Run: headless pygame with SDL's dummy video driver; simulated clock (each Clock.tick advances the game by its frame time, no real sleeping); random seed 0; keys injected as events and as key.get_pressed() state; no mouse input.
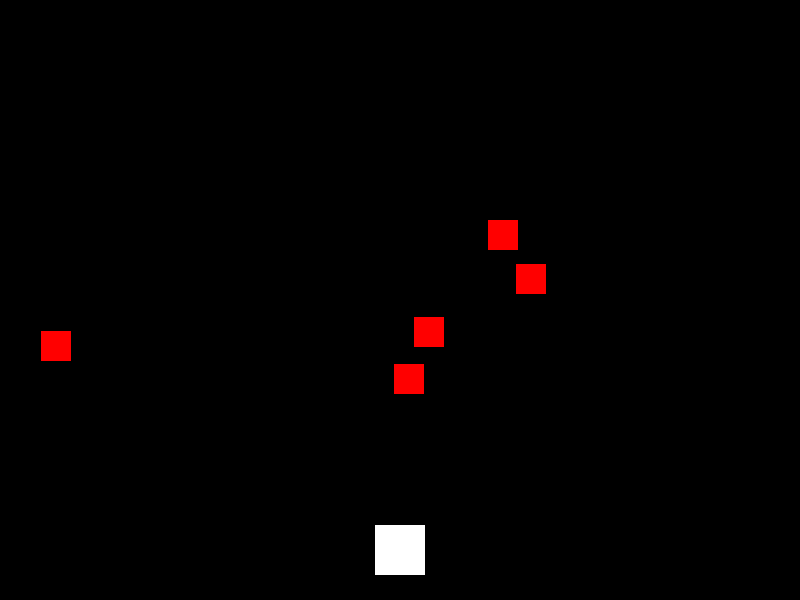
Frame 1 of 4 · flips 1–60 · no input
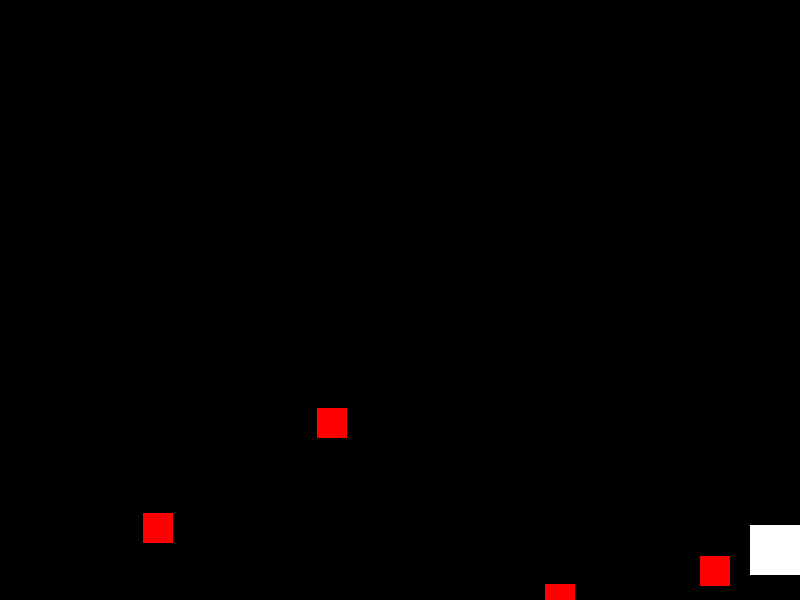
Frame 2 of 4 · flips 61–180 · tapped SPACE, RETURN · held RIGHT (→), D
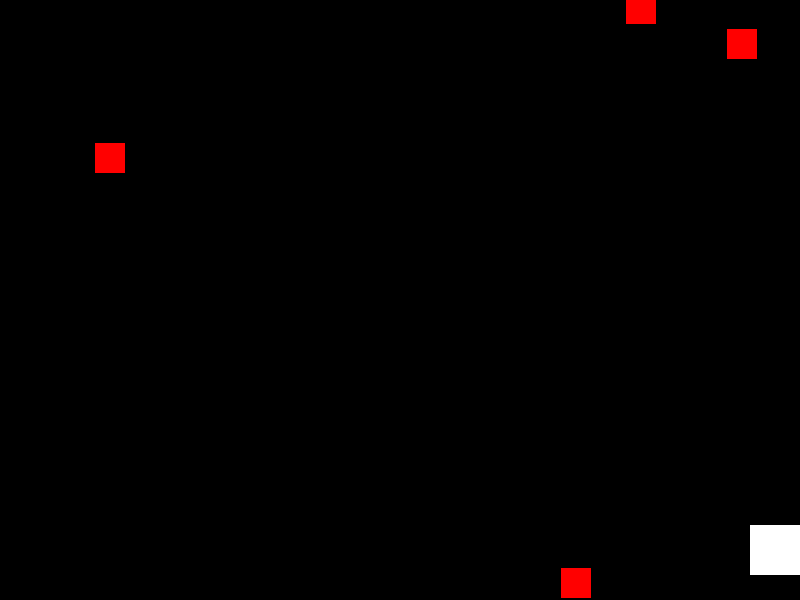
Frame 3 of 4 · flips 181–300 · held DOWN (↓), S
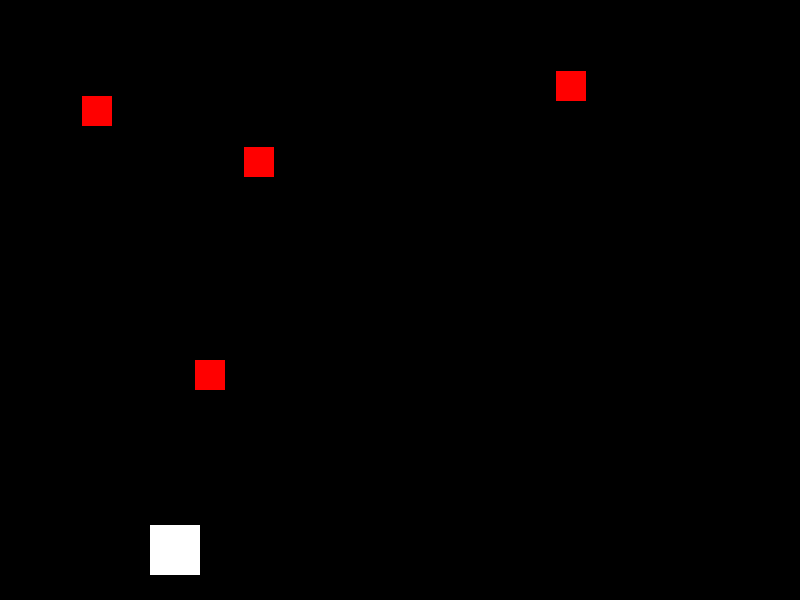
Frame 4 of 4 · flips 301–420 · held LEFT (←), A, UP (↑), W

The pygame program that drew these frames:

import pygame
import sys
import random
import time

# Pygameの初期化
pygame.init()

# 画面サイズとタイトルの設定
screen_width = 800
screen_height = 600
screen = pygame.display.set_mode((screen_width, screen_height))
pygame.display.set_caption("シューティングゲーム")

# 色の定義
WHITE = (255, 255, 255)
RED = (255, 0, 0)

# ゲームのフレームレート設定
clock = pygame.time.Clock()

class Player(pygame.sprite.Sprite):
    def __init__(self):
        super().__init__()
        self.image = pygame.Surface((50, 50))  # プレイヤーの画像や形状を設定
        self.image.fill(WHITE)
        self.rect = self.image.get_rect()
        self.rect.center = (screen_width // 2, screen_height - 50)
        self.speed = 5
        self.bullet_group = pygame.sprite.Group()
        self.shoot_delay = 200  # 弾の発射間隔（ミリ秒）
        self.last_shot_time = 0  # 最後に弾を発射した時刻

    def update(self):
        keys = pygame.key.get_pressed()
        if keys[pygame.K_LEFT] and self.rect.left > 0:
            self.rect.x -= self.speed
        if keys[pygame.K_RIGHT] and self.rect.right < screen_width:
            self.rect.x += self.speed

        # スペースキーで弾を発射
        if keys[pygame.K_SPACE]:
            current_time = pygame.time.get_ticks()
            if current_time - self.last_shot_time > self.shoot_delay:
                self.shoot()
                self.last_shot_time = current_time
                if self.shoot_delay > 75:
                    self.shoot_delay -= 0.5

        if keys[pygame.K_a]:
            time.sleep(0.05)

        # 弾の更新
        self.bullet_group.update()

    def shoot(self):
        bullet = Bullet(self.rect.centerx, self.rect.top)
        self.bullet_group.add(bullet)

class Bullet(pygame.sprite.Sprite):
    def __init__(self, x, y):
        super().__init__()
        self.image = pygame.Surface((5, 10))  # 弾の画像や形状を設定
        self.image.fill(WHITE)
        self.rect = self.image.get_rect()
        self.rect.center = (x, y)
        self.speed = -10

    def update(self):
        self.rect.y += self.speed
        # 画面外に出たら削除する
        if self.rect.bottom < 0:
            self.kill()

class Enemy(pygame.sprite.Sprite):
    def __init__(self):
        super().__init__()
        self.image = pygame.Surface((30, 30))  # 敵の画像や形状を設定
        self.image.fill(RED)
        self.rect = self.image.get_rect()
        self.rect.x = random.randrange(screen_width - self.rect.width)
        self.rect.y = random.randrange(-100, -40)
        self.speed = random.randrange(1, 5)

    def update(self):
        self.rect.y += self.speed
        self.speed += 0.1
        if self.rect.top > screen_height + 10:
            self.rect.x = random.randrange(screen_width - self.rect.width)
            self.rect.y = random.randrange(-100, -40)
            self.speed = random.randrange(1, 5)

# スプライトグループの作成
all_sprites = pygame.sprite.Group()
player = Player()
all_sprites.add(player)
enemies = pygame.sprite.Group()

# 最初に5つの敵を生成してスプライトグループに追加
for _ in range(5):
    enemy = Enemy()
    all_sprites.add(enemy)
    enemies.add(enemy)

# 衝突判定の関数
def check_collision(player, enemies):
    return pygame.sprite.spritecollide(player, enemies, True)

def main():
    running = True
    while running:
        for event in pygame.event.get():
            if event.type == pygame.QUIT:
                running = False

        screen.fill((0, 0, 0))  # 画面を黒で塗りつぶす

        # ゲームの更新
        player.update()
        enemies.update()

        # 弾の敵との衝突判定
        if pygame.sprite.groupcollide(player.bullet_group, enemies, True, True):
            enemy = Enemy()
            all_sprites.add(enemy)
            enemies.add(enemy)
            if random.random() <= 0.25:
                enemy = Enemy()
                all_sprites.add(enemy)
                enemies.add(enemy)

        # スプライトの描画
        all_sprites.draw(screen)
        player.bullet_group.draw(screen)

        pygame.display.flip()
        clock.tick(60)  # FPSを60に設定
        # 衝突判定
        hits = check_collision(player, enemies)
        for hit in hits:
            new_enemy = Enemy()
            all_sprites.add(new_enemy)
            enemies.add(new_enemy)

    pygame.quit()
    sys.exit()


if __name__ == "__main__":
    main()


# player_rect = pygame.Rect(200, 300, 50, 50)
# enemy_rect = pygame.Rect(400, 300, 50, 50)

# if player_rect.colliderect(enemy_rect):
#         print("衝突しました！")

# pygame.draw.rect(screen, RED, player_rect)
# pygame.draw.rect(screen, RED, enemy_rect)
